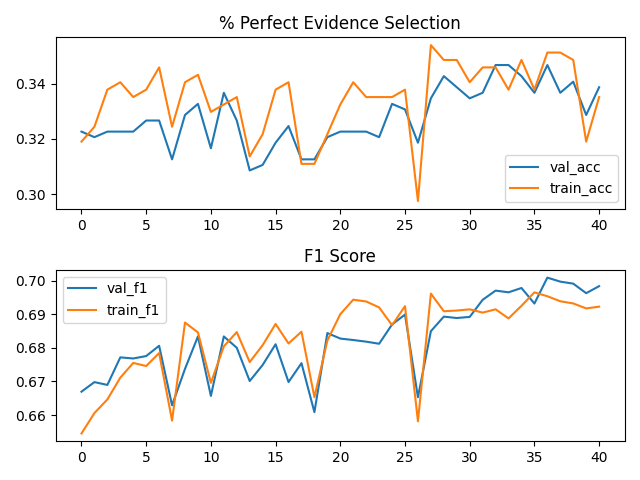

The file beside this chart, header and first rows:
epoch, train_acc, val_acc, train_f1, val_f1
-1, 0.319, 0.3226, 0.6545, 0.667
0, 0.3244, 0.3206, 0.6606, 0.6698
1, 0.3378, 0.3226, 0.6646, 0.669
2, 0.3405, 0.3226, 0.6711, 0.6772
3, 0.3351, 0.3226, 0.6755, 0.6768
4, 0.3378, 0.3267, 0.6746, 0.6776
5, 0.3458, 0.3267, 0.6784, 0.6806
6, 0.3244, 0.3126, 0.6583, 0.6629
7, 0.3405, 0.3287, 0.6875, 0.6737
8, 0.3432, 0.3327, 0.6846, 0.6834
9, 0.3298, 0.3166, 0.6696, 0.6657
10, 0.3324, 0.3367, 0.6804, 0.6834
11, 0.3351, 0.3267, 0.6847, 0.68
12, 0.3137, 0.3086, 0.6758, 0.6701
13, 0.3217, 0.3106, 0.6808, 0.6749
14, 0.3378, 0.3186, 0.6871, 0.6811
15, 0.3405, 0.3246, 0.6813, 0.6698
16, 0.311, 0.3126, 0.6848, 0.6754
17, 0.311, 0.3126, 0.6653, 0.6609
18, 0.3217, 0.3206, 0.6822, 0.6844
19, 0.3324, 0.3226, 0.69, 0.6828
20, 0.3405, 0.3226, 0.6943, 0.6823
21, 0.3351, 0.3226, 0.6938, 0.6818
22, 0.3351, 0.3206, 0.692, 0.6812
23, 0.3351, 0.3327, 0.6868, 0.687
24, 0.3378, 0.3307, 0.6924, 0.6899
25, 0.2976, 0.3186, 0.6581, 0.6653
26, 0.3539, 0.3347, 0.6962, 0.685
27, 0.3485, 0.3427, 0.6909, 0.6893
28, 0.3485, 0.3387, 0.6911, 0.6889
29, 0.3405, 0.3347, 0.6915, 0.6892
30, 0.3458, 0.3367, 0.6905, 0.6943
31, 0.3458, 0.3467, 0.6915, 0.697
32, 0.3378, 0.3467, 0.6888, 0.6965
33, 0.3485, 0.3427, 0.6925, 0.6978
34, 0.3378, 0.3367, 0.6965, 0.6932
35, 0.3512, 0.3467, 0.6954, 0.7009
36, 0.3512, 0.3367, 0.6939, 0.6997
37, 0.3485, 0.3407, 0.6932, 0.6991
38, 0.319, 0.3287, 0.6917, 0.6963
39, 0.3351, 0.3387, 0.6923, 0.6984
